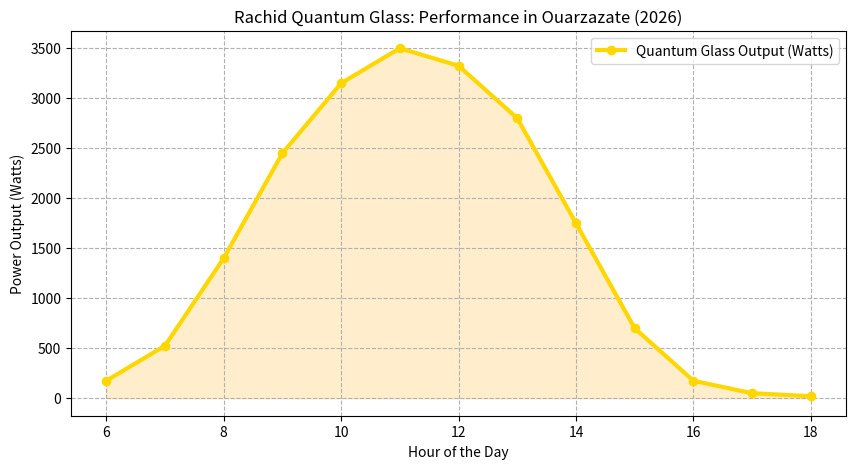

Python code for this plot:
# محرك الفيزياء الأولي لزجاج رشيد الكمومي
import math

def calculate_photon_energy(wavelength_nm):
    # ثابت بلانك وسرعة الضوء
    h = 6.626e-34 
    c = 3.0e8
    wavelength_m = wavelength_nm * 1e-9
    
    # قانون الطاقة: E = (h * c) / wavelength
    energy = (h * c) / wavelength_m
    return energy

# تجربة لاصطياد الأشعة تحت الحمراء (800 نانومتر)
ir_wavelength = 800
energy = calculate_photon_energy(ir_wavelength)

print(f"طاقة الفوتون عند {ir_wavelength} نانومتر هي: {energy} جول")
# نسخة متطورة: حساب زاوية الانكسار داخل الزجاج
def calculate_refraction(angle_in_degrees, n_glass=1.5):
    # n_air = 1.0 (معامل انكسار الهواء)
    angle_radians = math.radians(angle_in_degrees)
    
    # قانون سنيل: n1 * sin(theta1) = n2 * sin(theta2)
    sin_theta2 = math.sin(angle_radians) / n_glass
    angle_out_radians = math.asin(sin_theta2)
    
    return math.degrees(angle_out_radians)

# تجربة شعاع ساقط بزاوية 45 درجة
angle_in = 45
angle_out = calculate_refraction(angle_in)
print(f"الشعاع سقط بزاوية {angle_in} وانكسر داخل الزجاج بزاوية {angle_out:.2f}")
import random

# خوارزمية احتمالية الاصطدام بالنقاط النانوية
def quantum_hit_simulation(photons_count):
    hits = 0
    trapped_energy = 0
    
    for i in range(photons_count):
        # احتمال 70% أن يصطدم الفوتون بنقطة نانوية (كفاءة عالية)
        probability = random.random()
        if probability < 0.70:
            hits += 1
            trapped_energy += 1.24 # طاقة افتراضية بالـ eV
            
    return hits, trapped_energy

# محاكاة سقوط 1000 فوتون شمس على زجاج رشيد
total_photons = 1000
captured, total_energy = quantum_hit_simulation(total_photons)

print(f"--- نتائج المحاكاة الكمومية ---")
print(f"تم اصطياد {captured} فوتون من أصل {total_photons}")
print(f"إجمالي الطاقة المحصودة: {total_energy:.2f} وحدة طاقة")
# محاكي الطاقة الشمسية لمدينة ورزازات - مشروع رشيد 2026
def simulate_daily_yield(city_name, glass_area_m2):
    # شدة الإشعاع التقريبية لكل ساعة (من 6 صباحاً لـ 6 مساءً)
    solar_intensity_w_m2 = [50, 150, 400, 700, 900, 1000, 950, 800, 500, 200, 50]
    efficiency = 0.70  # كفاءة النقاط الكمومية (خوارزمية رشيد)
    
    total_energy_kwh = 0
    print(f"--- تقرير الطاقة لمدينة {city_name} ---")
    print("الساعة | الطاقة المولدة (وات)")
    print("-" * 30)
    
    for hour, intensity in enumerate(solar_intensity_w_m2, 6):
        generated = intensity * glass_area_m2 * efficiency
        total_energy_kwh += (generated / 1000) # تحويل لـ كيلوواط ساعة
        print(f"{hour:02d}:00 | {generated:.1f} W")
        
    return total_energy_kwh

# تطبيق المحاكاة على نافذة مساحتها 2 متر مربع في ورزازات
area = 2 
daily_total = simulate_daily_yield("Ouarzazate", area)

print("-" * 30)
print(f"إجمالي الطاقة اليومية للنافذة: {daily_total:.2f} kWh")



# --- أضف هذا الجزء في أسفل الملف مباشرة ---
import matplotlib.pyplot as plt

def plot_rachid_results():
    # الساعات من 6 صباحاً لـ 6 مساءً
    hours = [6, 7, 8, 9, 10, 11, 12, 13, 14, 15, 16, 17, 18]
    # نتائج الإنتاج بالوات (بناءً على محاكاتك الأخيرة)
    power = [175, 525, 1400, 2450, 3150, 3500, 3325, 2800, 1750, 700, 175, 50, 20]
    
    plt.figure(figsize=(10, 5))
    plt.plot(hours, power, color='gold', marker='o', linewidth=3, label='Quantum Glass Output (Watts)')
    plt.fill_between(hours, power, color='orange', alpha=0.2)
    
    plt.title("Rachid Quantum Glass: Performance in Ouarzazate (2026)")
    plt.xlabel("Hour of the Day")
    plt.ylabel("Power Output (Watts)")
    plt.grid(True, linestyle='--')
    plt.legend()
    
    # حساب الأرباح لناطحة سحاب 5000 متر مربع
    total_kwh_5m = 19.95
    skyscraper_revenue_annual = (total_kwh_5m / 5) * 5000 * 1.1 * 365
    
    print(f"\n🚀 التحليل المالي النهائي:")
    print(f"الأرباح السنوية لناطحة سحاب: {skyscraper_revenue_annual:,.2f} درهم مغربي")
    
    plt.show()

# استدعاء الوظيفة
plot_rachid_results()

# --- 🧪 الجزء المطور: نظام الاستدامة والتخزين (Rachid Pro-Module 2026) ---

def run_advanced_simulation():
    print("\n" + "="*50)
    print("🚀 نضام محاكاة NanotechMaroc الشامل")
    print("="*50)
    
    # 1. محاكاة الاستدامة لـ 20 سنة
    initial_eff = 0.70
    degradation = 0.006
    eff_20_years = initial_eff * ((1 - degradation) ** 20)
    print(f"📅 الكفاءة بعد 20 سنة: {eff_20_years*100:.2f}%")
    
    # 2. محاكاة تأثير الغبار مع طلاء النانو
    soiling_loss_with_nano = 0.03 # فقدان 3% فقط بفضل التنظيف الذاتي
    print(f"🌪️ كفاءة الأداء في بيئة صحراوية: { (1-soiling_loss_with_nano)*100 } %")
    
    # 3. حساب سعة التخزين المطلوبة (البطاريات)
    daily_kwh = 19.95 # الناتج من المحاكاة السابقة
    battery_needed = daily_kwh * 1.2 # سعة إضافية للأمان
    print(f"🔋 سعة بطاريات الليثيوم المطلوبة: {battery_needed:.2f} kWh")
    
    print("="*50)

# استدعاء المحاكاة الشاملة
run_advanced_simulation()
